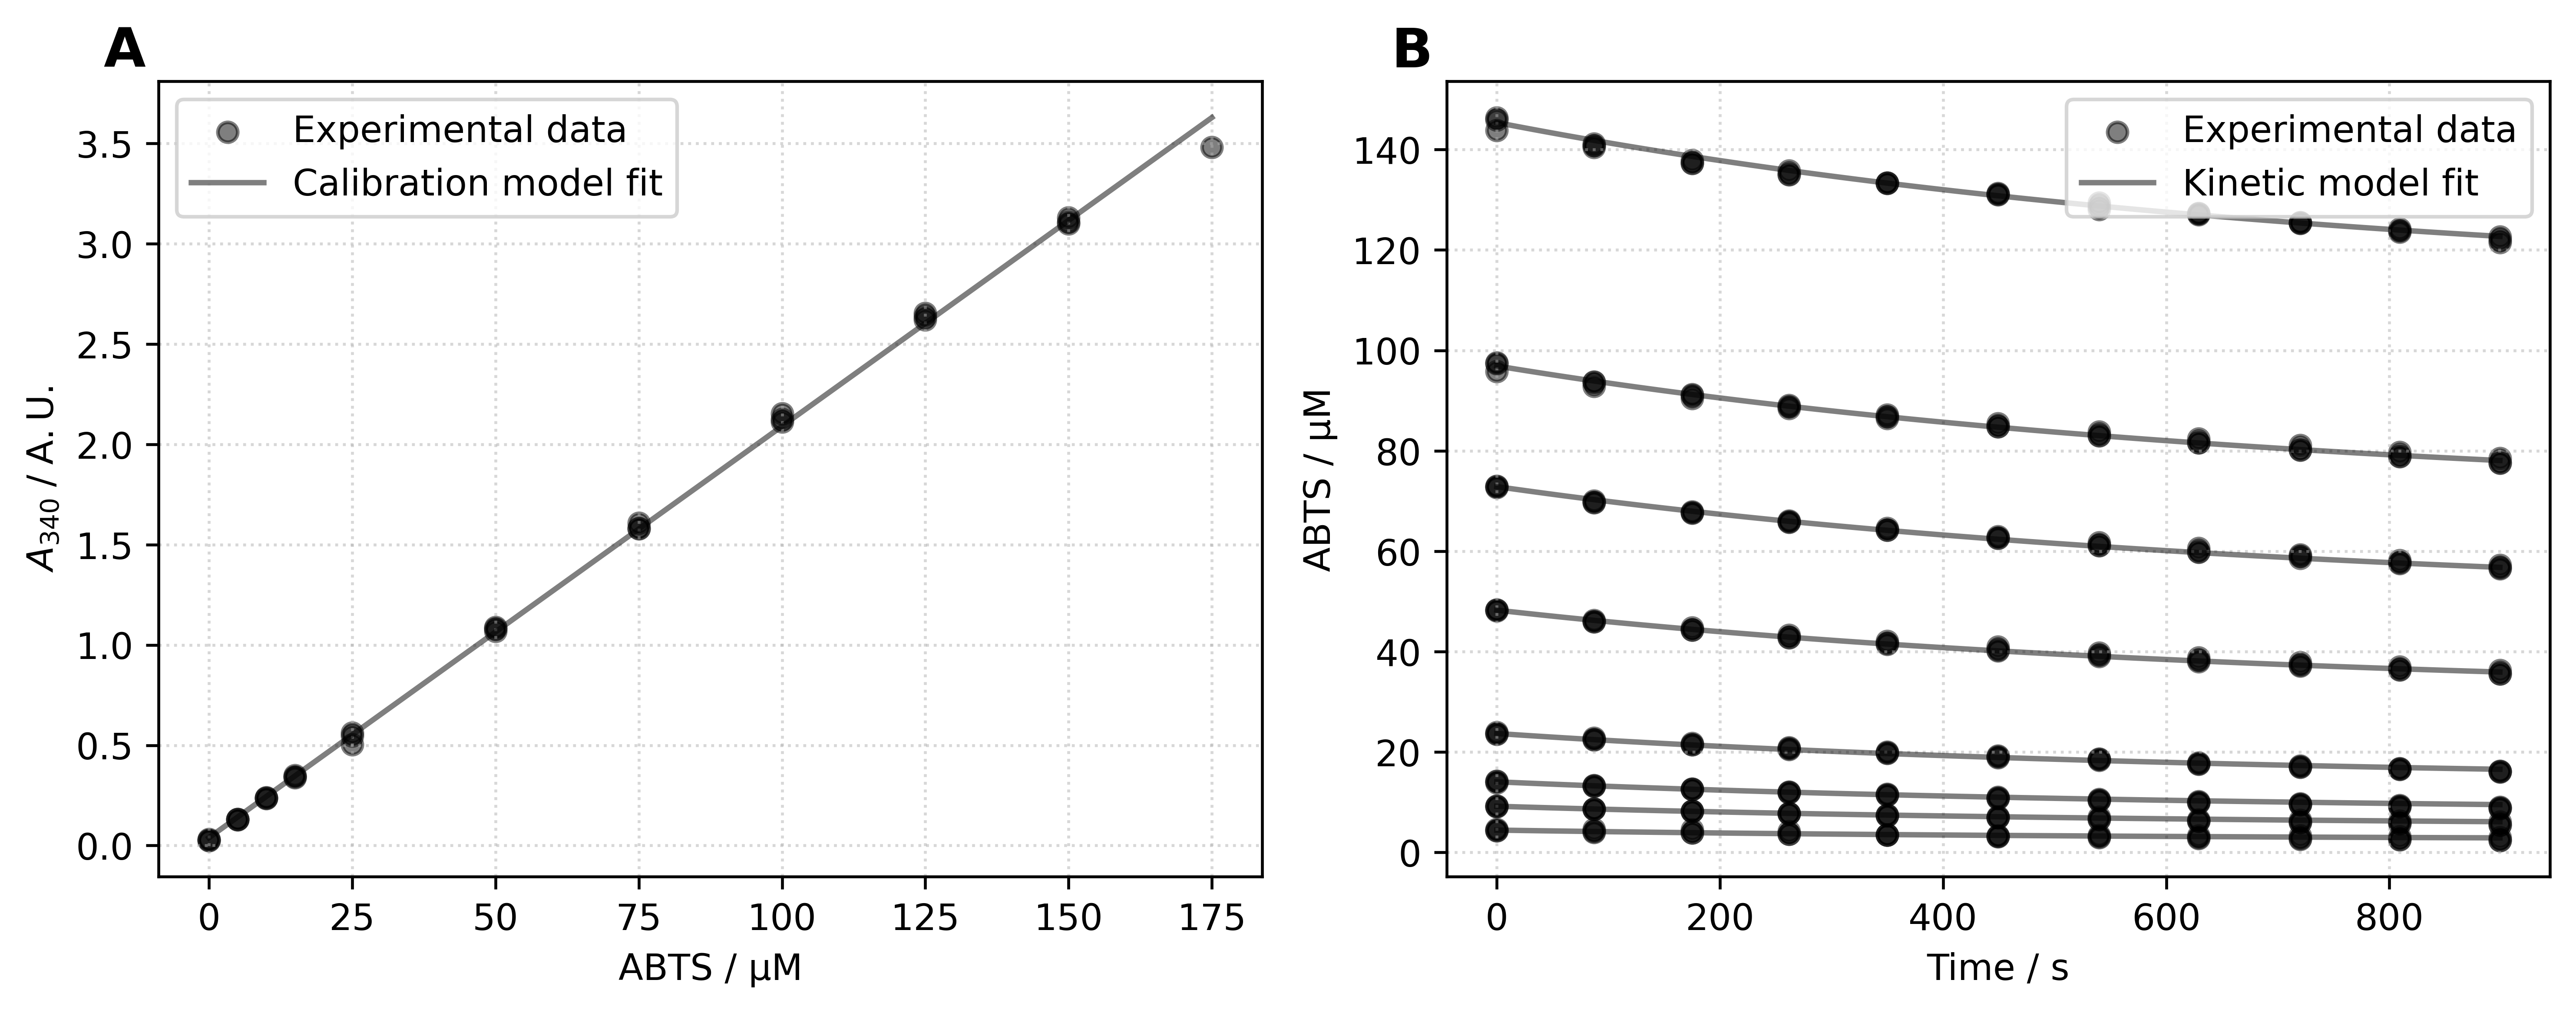

This chart was generated by the following Python code:
import json

import matplotlib.pyplot as plt
import numpy as np
import pyenzyme as pe
from scipy.integrate import odeint


def simulate_enzyme_kinetics(
    initial_abts,
    initial_slac,
    time_points,
    k_cat,
    K_M,
    k_ie,
):
    """
    Simulate enzyme kinetics using odeint based on the fitted model.

    Parameters:
    -----------
    initial_abts : float
    initial_slac : float
    time_points : array-like
    k_cat : float
    K_M : float
    k_ie : float

    Returns:
    --------
    solution : ndarray
        Array with shape (len(time_points), 2) containing [abts, slac] concentrations
    """

    def ode_system(y, t, k_cat, K_M, k_ie):
        """
        ODE system for enzyme kinetics:
        d[abts]/dt = -(k_cat * slac * abts) / (K_M + abts)
        d[slac]/dt = - k_ie * slac
        """
        abts, slac = y

        dabts_dt = -(k_cat * slac * abts) / (K_M + abts)
        dslac_dt = -k_ie * slac

        return [dabts_dt, dslac_dt]

    # Initial conditions
    y0 = [initial_abts, initial_slac]

    # Solve ODE system
    solution = odeint(ode_system, y0, time_points, args=(k_cat, K_M, k_ie))

    return solution


def extract_initial_conditions(doc):
    """
    Extract initial conditions from measurements, grouping every 3 as replicates.

    Parameters:
    -----------
    doc : EnzymeMLDocument
        The loaded EnzymeML document

    Returns:
    --------
    init_conditions : list
        List of dictionaries with mean 'abts' and 'slac' initial concentrations for each group
    """
    init_conditions = []
    current_group = []

    for m_id, meas in enumerate(doc.measurements):
        substrate = [
            species for species in meas.species_data if species.species_id == "abts"
        ][0]
        enzyme = [
            species for species in meas.species_data if species.species_id == "slac"
        ][0]

        # Add current measurement to group
        current_group.append(
            {
                "abts": substrate.initial,
                "slac": enzyme.initial,
            }
        )

        # Every 3 measurements, calculate means and finalize the group
        if (m_id + 1) % 3 == 0:
            # Calculate mean initial conditions
            mean_abts = np.mean([rep["abts"] for rep in current_group])
            mean_slac = np.mean([rep["slac"] for rep in current_group])

            init_conditions.append(
                {
                    "abts": mean_abts,
                    "slac": mean_slac,
                }
            )
            current_group = []

    return init_conditions


def main():
    """
    Main function to run the publication plotting.
    """
    # Load data
    doc = pe.read_enzymeml("Modelling/results/fitted_model.json")
    k_cat, Km, kie = doc.parameters

    print("Loaded parameters:")
    print(
        f"k_cat = {k_cat.value:.6f} [{k_cat.lower_bound:.6f}, {k_cat.upper_bound:.6f}]"
    )
    print(f"Km = {Km.value:.6f} [{Km.lower_bound:.6f}, {Km.upper_bound:.6f}]")
    print(f"kie = {kie.value:.6f} [{kie.lower_bound:.6f}, {kie.upper_bound:.6f}]")

    # Extract initial conditions
    init_conditions = extract_initial_conditions(doc)
    print(f"Found {len(init_conditions)} experimental conditions")

    # Create plots
    print("\nGenerating plots...")

    # Create subplot layout
    fig, (ax1, ax2) = plt.subplots(1, 2, figsize=(10, 4))

    # First plot: Calibration data
    plt.sca(ax1)

    # Load calibration data
    with open("Calibration/abts_standard.json", "r") as f:
        cal_data = json.load(f)

    # Extract concentrations and signals
    concentrations = []
    signals = []

    for sample in cal_data["samples"]:
        concentrations.append(sample["concentration"])
        signals.append(sample["signal"])

    # Plot calibration data points
    ax1.scatter(
        concentrations,
        signals,
        color="black",
        alpha=0.5,
        s=30,
        label="Experimental data",
    )

    # Plot fitted calibration line
    a = cal_data["result"]["parameters"][1]["value"]  # slope parameter
    b = cal_data["result"]["parameters"][0]["value"]  # intercept parameter

    conc_range = np.linspace(0, max(concentrations), 100)
    fitted_signal = a * conc_range + b

    ax1.plot(
        conc_range,
        fitted_signal,
        "k-",
        alpha=0.5,
        label="Calibration model fit",
    )

    ax1.set_xlabel("ABTS / μM")
    ax1.set_ylabel(r"$A_{340}\;/\;\mathrm{A.U.}$")

    ax1.legend()

    # Add subplot label A
    ax1.text(
        -0.05,
        1.07,
        "A",
        transform=ax1.transAxes,
        fontsize=15,
        fontweight="bold",
        va="top",
        ha="left",
    )

    # Second plot: Kinetics data with best fit lines
    plt.sca(ax2)

    # Plot experimental data
    for m_id, meas in enumerate(doc.measurements):
        for species in meas.species_data:
            if species.data and species.species_id == "abts":
                ax2.scatter(
                    species.time,
                    species.data,
                    alpha=0.5,
                    color="black",
                    s=30,
                    label="Experimental data" if m_id == 0 else "",
                )

    # Plot best fit lines for each condition
    for i, condition in enumerate(init_conditions):
        t = np.linspace(0, 899, 100)

        # Best fit simulation using mean initial conditions
        solution_best = simulate_enzyme_kinetics(
            condition["abts"], condition["slac"], t, k_cat.value, Km.value, kie.value
        )

        # Plot best fit line
        ax2.plot(
            t,
            solution_best[:, 0],
            color="black",
            alpha=0.5,
            label="Kinetic model fit" if i == 0 else "",
        )

    ax2.set_xlabel("Time / s")
    ax2.set_ylabel("ABTS / μM")
    ax2.legend()

    # Add subplot label B
    ax2.text(
        -0.05,
        1.07,
        "B",
        transform=ax2.transAxes,
        fontsize=15,
        fontweight="bold",
        va="top",
        ha="left",
    )

    ax1.grid(linestyle=":", alpha=0.5)
    ax2.grid(linestyle=":", alpha=0.5)
    plt.tight_layout()
    print("Plots saved as PNG files and displayed.")
    plt.savefig("Figures/figure.png", dpi=600, bbox_inches="tight")


if __name__ == "__main__":
    main()
